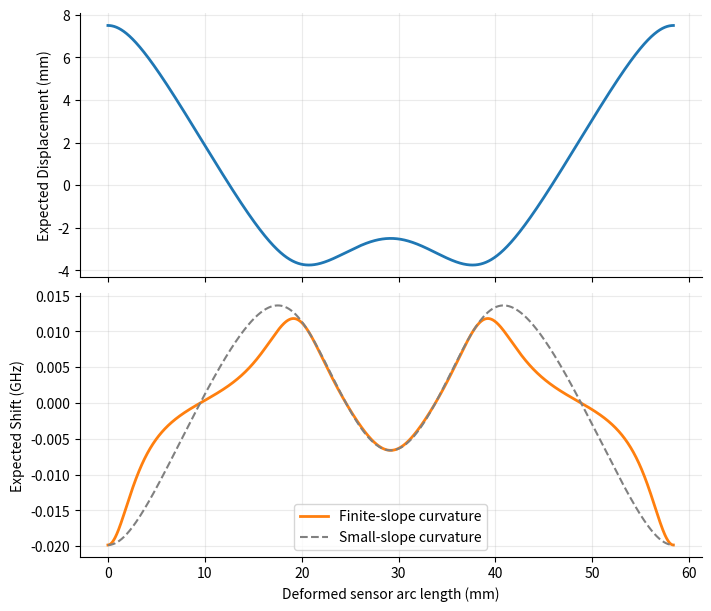

This chart was generated by the following Python code:
"""Predict cosine-shape optical shift along the deformed sensor arc.

The imposed cosine is specified in horizontal coordinates. The sensor follows
the sheet at signed normal offset z_sensor; axial stretching of the sheet's
neutral line is omitted. Luna reference-state positions require a separate
material-coordinate registration before direct comparison with this arc axis.
"""

import numpy as np
import matplotlib.pyplot as plt

# Part and measurement constants
L_active = 50.0  # Active length (mm)
t_sheet = 0.18  # Sheet thickness (mm)
d_fiber = 0.155  # Coated fiber diameter (mm)
z_sensor = (t_sheet + d_fiber) / 2
k_fiber = -2.0  # LUNA strain/GHz calibration constant (unknown)

n_points = 2001
x_shape = np.linspace(0, L_active, n_points)


# Define basis modes as A*cos(k*x).
amplitudes = np.array([5.0, 2.5])  # Nominal imposed amplitudes (mm)
mode_numbers = np.arange(1, amplitudes.size + 1)
wave_numbers = mode_numbers * 2 * np.pi / L_active

# displacement basis (modes with no amplitude applied)
Phi = np.cos(np.outer(x_shape, wave_numbers))

# Small-slope strain basis, retained as a comparison.
Psi = z_sensor * wave_numbers**2 * Phi

# Apply modal amplitudes and combine the modes.
imposed_shape = Phi @ amplitudes
linearized_strain = Psi @ amplitudes
imposed_slope = -np.sin(np.outer(x_shape, wave_numbers)) @ (wave_numbers * amplitudes)
imposed_second_derivative = -Phi @ (wave_numbers**2 * amplitudes)


def arc_geometry(x, slope, second_derivative, sensor_offset_mm=0.0):
    """Return neutral/sensor arc coordinates and signed neutral curvature.

    For the chosen normal, the offset sensor has ds_sensor=(1-z*kappa)ds.
    The bending strain -z*kappa uses the same sign convention.
    """
    metric = np.sqrt(1 + slope**2)
    curvature = second_derivative / metric**3
    sensor_metric = metric * (1 - sensor_offset_mm * curvature)
    if np.any(sensor_metric <= 0):
        raise ValueError("Sensor offset creates a singular or reversed offset curve")

    def cumulative_arc(integrand):
        increments = 0.5 * (integrand[:-1] + integrand[1:]) * np.diff(x)
        return np.concatenate(([0.0], np.cumsum(increments)))

    return cumulative_arc(metric), cumulative_arc(sensor_metric), curvature


neutral_arc_mm, sensor_arc_mm, imposed_curvature = arc_geometry(
    x_shape, imposed_slope, imposed_second_derivative, z_sensor
)
imposed_strain = -z_sensor * imposed_curvature
expected_shift = imposed_strain / k_fiber

fig, (ax_shape, ax_shift) = plt.subplots(
    2, 1, figsize=(7, 6), constrained_layout=True, sharex=True
)

ax_shape.plot(sensor_arc_mm, imposed_shape, color="tab:blue", linewidth=2)
ax_shape.set_ylabel("Expected Displacement (mm)")

ax_shift.plot(sensor_arc_mm, expected_shift, color="tab:orange", linewidth=2,
              label="Finite-slope curvature")
ax_shift.plot(sensor_arc_mm, linearized_strain / k_fiber, color="0.5",
              linestyle="--", label="Small-slope curvature")
ax_shift.legend()
ax_shift.set_ylabel("Expected Shift (GHz)")
ax_shift.set_xlabel("Deformed sensor arc length (mm)")
print(f"Horizontal span: {L_active:.3f} mm; neutral arc: {neutral_arc_mm[-1]:.3f} mm; "
      f"sensor arc: {sensor_arc_mm[-1]:.3f} mm")

for ax in (ax_shape, ax_shift):
    ax.grid(alpha=0.25)
    ax.spines[["top", "right"]].set_visible(False)

plt.show()
